3-way image classification set "sea_ice_dataset" from GitHub (muschi-lab/earthlab2026); label vocabulary: ice, miz, open water.

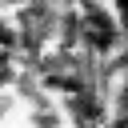
Label: miz

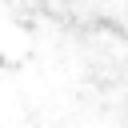
Label: ice

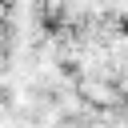
Label: miz

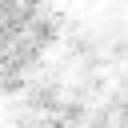
Label: ice

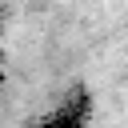
Label: miz

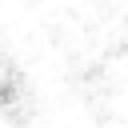
Label: ice
